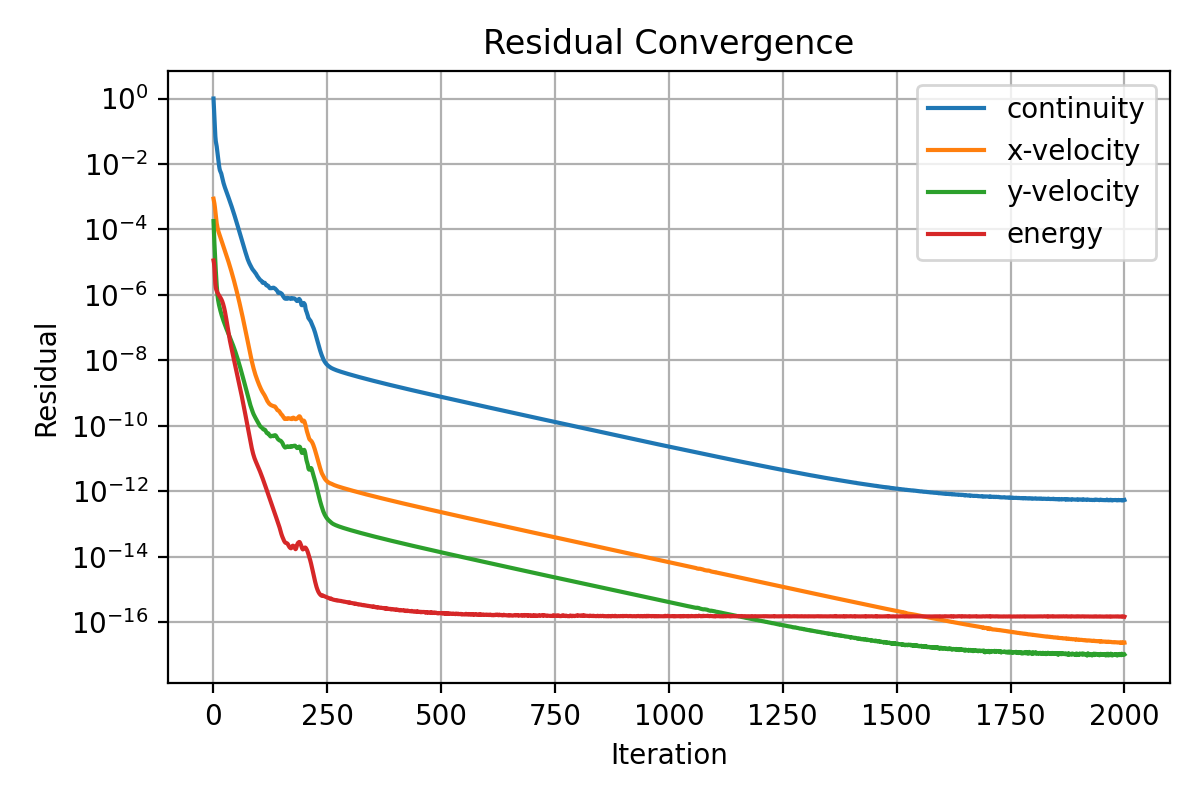

The file beside this chart, header and first rows:
iter, continuity, x-velocity, y-velocity, energy
1, 1.0, 0.0008693, 0.00018, 1.12539215983596e-05
2, 0.4801, 0.0007428, 7.608138922313893e-05, 9.4863214578737e-06
3, 0.2604, 0.0006141, 3.657523976015511e-05, 6.578944508601807e-06
4, 0.1336, 0.000484, 1.859573129406373e-05, 3.580206332182379e-06
5, 0.07055, 0.0003579, 9.950221000010597e-06, 2.145885129978542e-06
6, 0.04951, 0.0002592, 5.507224293548359e-06, 1.666483594502007e-06
7, 0.04148, 0.0001947, 3.182288193339219e-06, 1.455157213968157e-06
8, 0.03427, 0.0001528, 1.948664921506179e-06, 1.317960105201323e-06
9, 0.02683, 0.0001265, 1.277754383024787e-06, 1.218106950046919e-06
10, 0.02036, 0.0001089, 9.101904206649898e-07, 1.139310660870043e-06
11, 0.01534, 9.569718852887269e-05, 7.063354286986044e-07, 1.080536633947387e-06
12, 0.01181, 8.510410407755308e-05, 5.881572483315891e-07, 1.021628429152735e-06
13, 0.009201, 7.665131725274683e-05, 4.98537464606099e-07, 9.709323574480123e-07
14, 0.007456, 6.971139354797525e-05, 4.319457339127364e-07, 9.218516491395726e-07
15, 0.006422, 6.362731751464315e-05, 3.793733034160937e-07, 8.762489891579261e-07
16, 0.005929, 5.801852218072149e-05, 3.338528220518795e-07, 8.306320044506124e-07
17, 0.00558, 5.27529467325659e-05, 2.950130195274307e-07, 7.868239061084353e-07
18, 0.005093, 4.787141894540352e-05, 2.62892229044302e-07, 7.415793630606812e-07
19, 0.004493, 4.34201355762963e-05, 2.364225876398378e-07, 6.942316713417995e-07
20, 0.003886, 3.941317575369784e-05, 2.136758728719785e-07, 6.434388148365513e-07
21, 0.003362, 3.580115957833671e-05, 1.934063447440831e-07, 5.89415418311312e-07
22, 0.002941, 3.254881392767842e-05, 1.758089365231756e-07, 5.311270904877863e-07
23, 0.002607, 2.960581897137164e-05, 1.601948534420799e-07, 4.742500062922386e-07
24, 0.002336, 2.693966989354815e-05, 1.46344129300864e-07, 4.179966248241591e-07
25, 0.002111, 2.450852583089161e-05, 1.33941865764265e-07, 3.6373533129041e-07
26, 0.001918, 2.228798813712801e-05, 1.228222070905643e-07, 3.124107283697211e-07
27, 0.001749, 2.025807582820079e-05, 1.127444199882383e-07, 2.648605235901337e-07
28, 0.001598, 1.840106390912094e-05, 1.035569778070362e-07, 2.218641587713202e-07
29, 0.001462, 1.670345806353712e-05, 9.523488433724575e-08, 1.839737913283698e-07
30, 0.001338, 1.515034649178092e-05, 8.765687745800038e-08, 1.513201088071252e-07
31, 0.001225, 1.372749307459623e-05, 8.079361988886712e-08, 1.238045064509816e-07
32, 0.001121, 1.242449744965356e-05, 7.453359749583008e-08, 1.011914042144062e-07
33, 0.001025, 1.123280111147478e-05, 6.879644961538745e-08, 8.281424936641246e-08
34, 0.0009376, 1.014359880040094e-05, 6.354497742146953e-08, 6.810243118048762e-08
35, 0.000857, 9.148943829287737e-06, 5.873843365725399e-08, 5.648218915161069e-08
36, 0.0007828, 8.241050253099933e-06, 5.428015369409627e-08, 4.726182032551653e-08
37, 0.0007145, 7.413040975020054e-06, 5.018499318466031e-08, 3.994457322319754e-08
38, 0.0006514, 6.659667786086782e-06, 4.63875385655824e-08, 3.402548209632362e-08
39, 0.0005932, 5.974487260551653e-06, 4.286341676076504e-08, 2.914437871357221e-08
40, 0.0005397, 5.352072305946939e-06, 3.958189975290449e-08, 2.506044394386843e-08
41, 0.0004904, 4.787863258206044e-06, 3.650918716100469e-08, 2.160018155965123e-08
42, 0.0004451, 4.276433557428654e-06, 3.365574011414921e-08, 1.8638601409723e-08
43, 0.0004032, 3.814163026556547e-06, 3.096522973285026e-08, 1.607338199987796e-08
44, 0.0003649, 3.396784991842946e-06, 2.845324910647134e-08, 1.385778193941019e-08
45, 0.0003298, 3.02055104792942e-06, 2.609215866641897e-08, 1.194105537221637e-08
46, 0.000298, 2.68187586595018e-06, 2.387810008540999e-08, 1.029523801489977e-08
47, 0.0002691, 2.377619205325883e-06, 2.180987734447997e-08, 8.88247648678554e-09
48, 0.0002428, 2.10460292488579e-06, 1.988721553886154e-08, 7.669678799126501e-09
49, 0.0002188, 1.860008509003759e-06, 1.810323903426341e-08, 6.626739880075859e-09
50, 0.0001971, 1.641270021070792e-06, 1.644803905906831e-08, 5.728902445435324e-09
51, 0.0001775, 1.445976933529909e-06, 1.492050498144103e-08, 4.95406648969456e-09
52, 0.0001595, 1.271937257801772e-06, 1.351185954699276e-08, 4.283625243266247e-09
53, 0.0001431, 1.117083102575268e-06, 1.221067713193208e-08, 3.701437997648283e-09
54, 0.0001282, 9.79517921397701e-07, 1.101599586811937e-08, 3.195479255447093e-09
55, 0.0001149, 8.575163173842814e-07, 9.922227923899866e-09, 2.755876702706124e-09
56, 0.0001029, 7.495399487623824e-07, 8.923545651201243e-09, 2.374158368230074e-09
57, 9.219870201508056e-05, 6.541313652030379e-07, 8.01286997105168e-09, 2.042717072868108e-09
58, 8.257285243911881e-05, 5.699831811587785e-07, 7.182477386040063e-09, 1.755332459654984e-09
59, 7.384458844533252e-05, 4.959023109681966e-07, 6.425949307046637e-09, 1.506242169387121e-09
60, 6.606272513182281e-05, 4.30797515694268e-07, 5.739500733791777e-09, 1.290647850132205e-09
... 1,940 more rows
